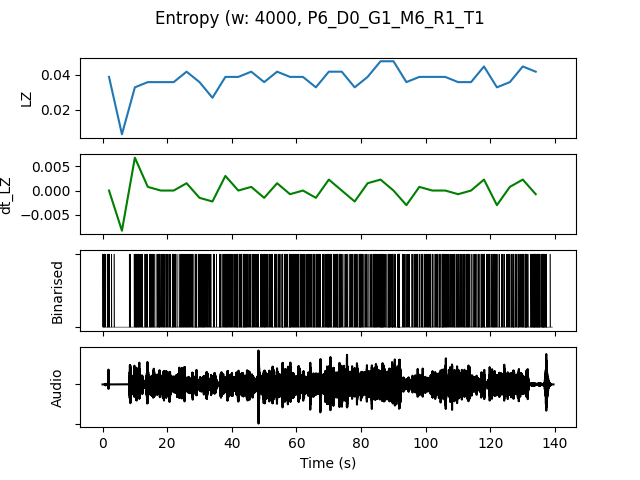

Source data for this figure (header and first rows):
, t0, LZ, dt_LZ, IOI, nCounts
0.0, 0.0, 0.03889, 0.0, 1231, 13
4.0, 4.0, 0.005983, -0.008226, 0.0, 0
8.0, 8.0, 0.03291, 0.006731, 1143, 14
12.0, 12.0, 0.0359, 0.0007479, 1000, 16
16.0, 16.0, 0.0359, 0.0, 1067, 15
20.0, 20.0, 0.0359, 0.0, 1231, 13
24.0, 24.0, 0.04188, 0.001496, 842.1, 19
28.0, 28.0, 0.0359, -0.001496, 888.9, 18
32.0, 32.0, 0.02692, -0.002244, 1778, 9
36.0, 36.0, 0.03889, 0.002991, 888.9, 18
40.0, 40.0, 0.03889, 0.0, 888.9, 18
44.0, 44.0, 0.04188, 0.0007479, 1067, 15
48.0, 48.0, 0.0359, -0.001496, 1067, 15
52.0, 52.0, 0.04188, 0.001496, 888.9, 18
56.0, 56.0, 0.03889, -0.0007479, 888.9, 18
60.0, 60.0, 0.03889, 0.0, 941.2, 17
64.0, 64.0, 0.03291, -0.001496, 1067, 15
68.0, 68.0, 0.04188, 0.002244, 941.2, 17
72.0, 72.0, 0.04188, 0.0, 888.9, 18
76.0, 76.0, 0.03291, -0.002244, 1143, 14
80.0, 80.0, 0.03889, 0.001496, 1231, 13
84.0, 84.0, 0.04786, 0.002244, 727.3, 22
88.0, 88.0, 0.04786, 0.0, 666.7, 24
92.0, 92.0, 0.0359, -0.002991, 1333, 12
96.0, 96.0, 0.03889, 0.0007479, 1067, 15
100.0, 100.0, 0.03889, 0.0, 1000, 16
104.0, 104.0, 0.03889, 0.0, 888.9, 18
108.0, 108.0, 0.0359, -0.0007479, 1067, 15
112.0, 112.0, 0.0359, 0.0, 1231, 13
116.0, 116.0, 0.04487, 0.002244, 842.1, 19
120.0, 120.0, 0.03291, -0.002991, 1231, 13
124.0, 124.0, 0.0359, 0.0007479, 1067, 15
128.0, 128.0, 0.04487, 0.002244, 800.0, 20
132.0, 132.0, 0.04188, -0.0007479, 727.3, 22
